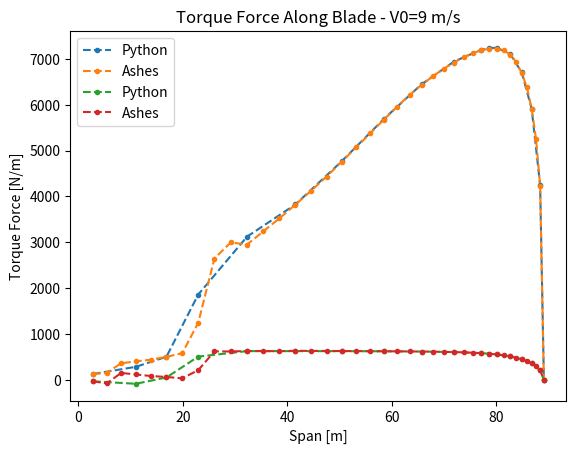

Here is the Python script that generated this plot:
# -*- coding: utf-8 -*-
"""
Created on Thu Oct  5 11:39:58 2023

[redacted]
"""


import matplotlib.pyplot as plt 

#V0=9m/s
# thrust forces 

# line 1 points 
x1 = [2.8,11.0027383,16.871021,22.9641225,32.3076383,41.5730197,50.4110617,58.5344352,65.7500952,71.9674921,77.1859743,78.7133469,80.1402166,82.7084849,84.9251565,86.8264859,88.4486629,89.166] 

y1 = [126.645858106526,	284.144481507937,	503.327879391244,	1861.74070203203,	3122.78428662663,	3825.5246943402,	4764.34145726759,	5692.41834670399,	6448.35414101454,	6944.30274732172,	7200.55122451767,	7237.49615013635,	7243.76217262896,	7109.98462685754,	6708.90873969693,	5914.07013411167,	4253.21174068392,	0] 
# plotting the line 1 points  
plt.plot(x1, y1, label = "Python", marker ='.', linestyle="dashed") 
  
# line 2 points 
x3 = [0,	2.64302,	5.37977,	8.20274,	11.1031,	14.071,	17.0953,	20.1641,	23.2647,	26.3837,	29.5076,	32.6228,	35.7156,	38.773,	41.7824,	44.732,	47.6111,	50.4099,	53.1201,	55.7344,	58.247,	60.6534,	62.9501,	65.1352,	67.2076,	69.1675,	71.0159,	72.7545,	74.386,	75.9133,	77.3402,	78.6705,	79.9085,	81.0585,	82.1252,	83.113,	84.0265,	84.8703,	85.6487,	86.366] 
x2=[value + 2.8 for value in x3]

y2 = [125.668,	152.203,	359.984,	404.142,	439.09,	502.852,	580.416,	1245.87,	2645.95,	2998.12,	2950.81,	3239.5,	3523.09,	3821.15,	4124.36,	4433.4,	4753.7,	5072.95,	5378.35,	5678.73,	5959.64,	6213.58,	6435.81,	6623.14,	6790.09,	6922.54,	7044.39,	7122.34,	7192.57,	7222.24,	7226.19,	7186.94,	7097.2,	6933.96,	6691.26,	6379.44,	5916.95,	5248.31,	4237.7,	0]
# plotting the line 2 points  
plt.plot(x2, y2, label = "Ashes", marker ='.', linestyle="dashed") 
  
# naming the x axis 
plt.xlabel('Span [m]') 
# naming the y axis 
plt.ylabel('Thrust Force [N/m]') 
# giving a title to my graph 
plt.title('Thrust Force Along Blade - V0=9 m/s') 
  
# show a legend on the plot 
plt.legend() 

plt.savefig("Thrust-V0=9.pdf", format="pdf", bbox_inches="tight")

# function to show the plot 
plt.show() 

#Torque forces 
  
# line 1 points 
y1 = [-31.8539116924203,	-85.8670343016174,	51.5307166052952,	506.711716527736,	626.741223742662,	626.513464455582,	625.972624003516,	623.285409225308,	617.271396395644,	606.093956813174,	582.371140748361,	569.860256672325,	554.327222541918,	511.981900581071,	449.97795348154,	358.797474485119,	206.783621435796,	0]
# plotting the line 1 points  
plt.plot(x1, y1, label = "Python", marker ='.', linestyle="dashed") 
  
# line 2 points 
y2 = [-32.6927,	-75.9233,	149.669,	118.603,	83.4283,	62.8967,	32.8771,	211.372,	621.148,	619.038,	629.56,	627.795,	625.198,	632.919,	631.1,	629.523,	628.27,	626.884,	625.296,	623.531,	621.596,	619.484,	617.046,	614.069,	610.344,	605.621,	599.542,	591.733,	581.832,	569.376,	553.935,	534.971,	511.867,	483.902,	450.203,	409.4,	359.325,	295.819,	207.609,	0]
# plotting the line 2 points  
plt.plot(x2, y2, label = "Ashes", marker ='.', linestyle="dashed") 
  
# naming the x axis 
plt.xlabel('Span [m]') 
# naming the y axis 
plt.ylabel('Torque Force [N/m]') 
# giving a title to my graph 
plt.title('Torque Force Along Blade - V0=9 m/s') 
  
# show a legend on the plot 
plt.legend() 

plt.savefig("Torque-V0=9.pdf", format="pdf", bbox_inches="tight")

  
# function to show the plot 
plt.show() 